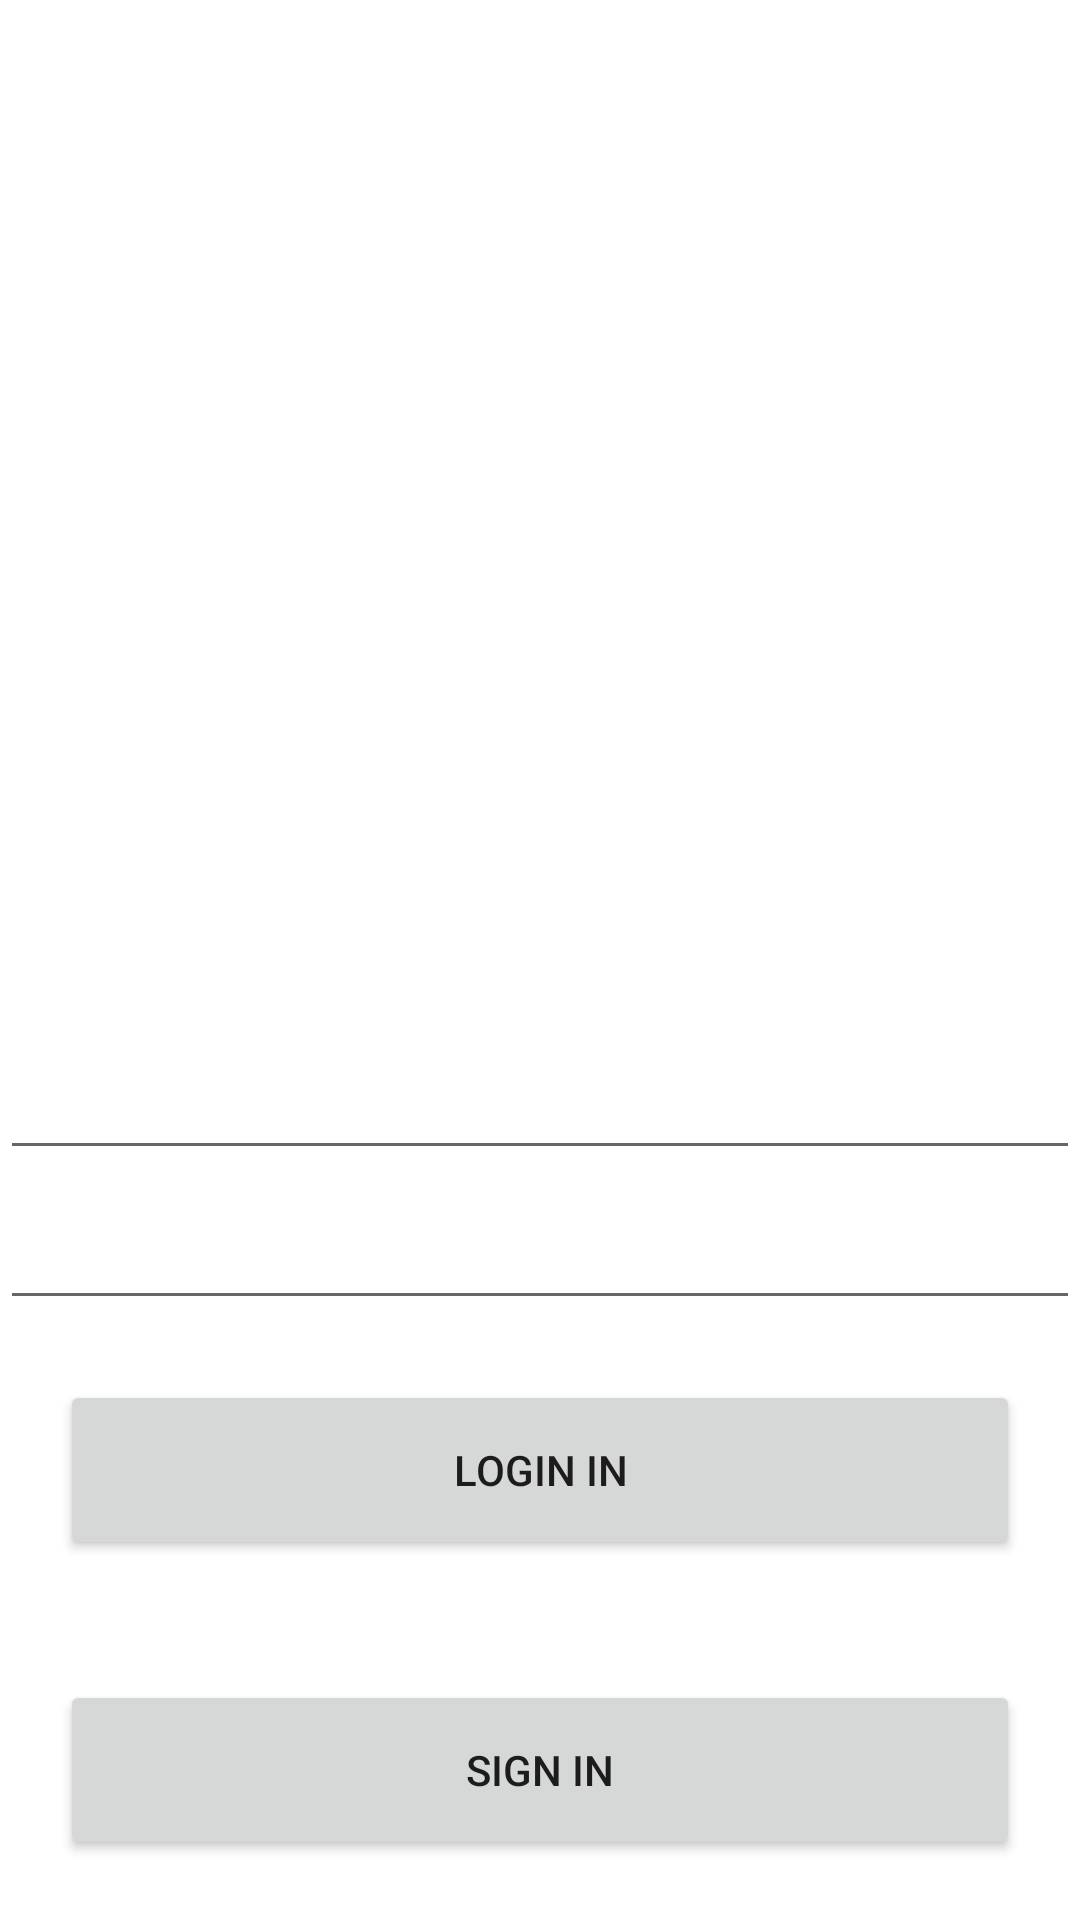

Reconstruct the res/layout file that produces this screen, plus the resources it refers to.
<!-- AndroidManifest.xml: application theme Theme.ForWS -->
<!-- res/layout/activity_auth.xml -->
<?xml version="1.0" encoding="utf-8"?>
<androidx.constraintlayout.widget.ConstraintLayout xmlns:android="http://schemas.android.com/apk/res/android"
    xmlns:app="http://schemas.android.com/apk/res-auto"
    xmlns:tools="http://schemas.android.com/tools"
    android:layout_width="match_parent"
    android:layout_height="match_parent"
    tools:context=".auth">

    <EditText
        android:id="@+id/Login"
        android:layout_width="0dp"
        android:layout_height="50dp"
        app:layout_constraintBottom_toTopOf="@+id/Pass"
        app:layout_constraintEnd_toEndOf="parent"
        app:layout_constraintHorizontal_bias="0.0"
        app:layout_constraintStart_toStartOf="parent" />

    <EditText
        android:id="@+id/Pass"
        android:layout_width="0dp"
        android:layout_height="50dp"
        android:password="true"
        app:layout_constraintBottom_toTopOf="@+id/Btn"
        app:layout_constraintEnd_toEndOf="parent"
        app:layout_constraintStart_toStartOf="parent" />

    <TableLayout
        android:id="@+id/Btn"
        android:layout_width="match_parent"
        android:layout_height="wrap_content"
        app:layout_constraintBottom_toBottomOf="parent">

        <Button
            android:id="@+id/btnLogin"
            android:layout_width="100dp"
            android:layout_height="60dp"
            android:layout_margin="20dp"
            android:text="Login in" />

        <Button
            android:id="@+id/btnSign"
            android:layout_width="100dp"
            android:layout_height="60dp"
            android:layout_margin="20dp"
            android:text="Sign in" />
    </TableLayout>

</androidx.constraintlayout.widget.ConstraintLayout>
<!-- resources referenced by this layout -->
<resources>
  <style name="Theme.ForWS" parent="Theme.MaterialComponents.DayNight.DarkActionBar">
          
          <item name="colorPrimary">@color/purple_500</item>
          <item name="colorPrimaryVariant">@color/purple_700</item>
          <item name="colorOnPrimary">@color/white</item>
          
          <item name="colorSecondary">@color/teal_200</item>
          <item name="colorSecondaryVariant">@color/teal_700</item>
          <item name="colorOnSecondary">@color/black</item>
          
          <item name="android:statusBarColor" tools:targetApi="l">?attr/colorPrimaryVariant</item>
          
      </style>
  <!-- not gathered from this repository: default colours our renderer supplied (Android Studio template values) -->
  <color name="purple_500">#FF6200EE</color>
  <color name="purple_700">#FF3700B3</color>
  <color name="teal_200">#FF03DAC5</color>
  <color name="teal_700">#FF018786</color>
  <color name="black">#FF000000</color>
  <color name="white">#FFFFFFFF</color>
</resources>
